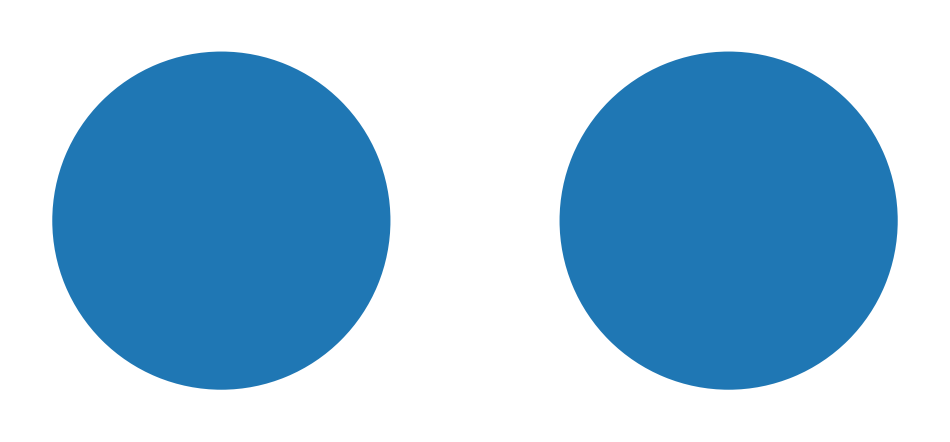

Reproduce this figure in Python.
import matplotlib.pyplot as plt

original = ["Entities", "Use Cases", "Interface Adapters", "Frameworks & Drivers"]
mapped = ["Domain", "Application", "Presentation", "Infrastructure"]
colors = ["#FFD700", "#ADFF2F", "#87CEFA", "#FF6347"]

canvas, charts = plt.subplots(1, 2, figsize=(12, 6), subplot_kw={'aspect': 'equal'})

def create_chart(chart):
    chart.pie([1], radius = 1 )



create_chart(charts[0])
create_chart(charts[1])
plt.show()
